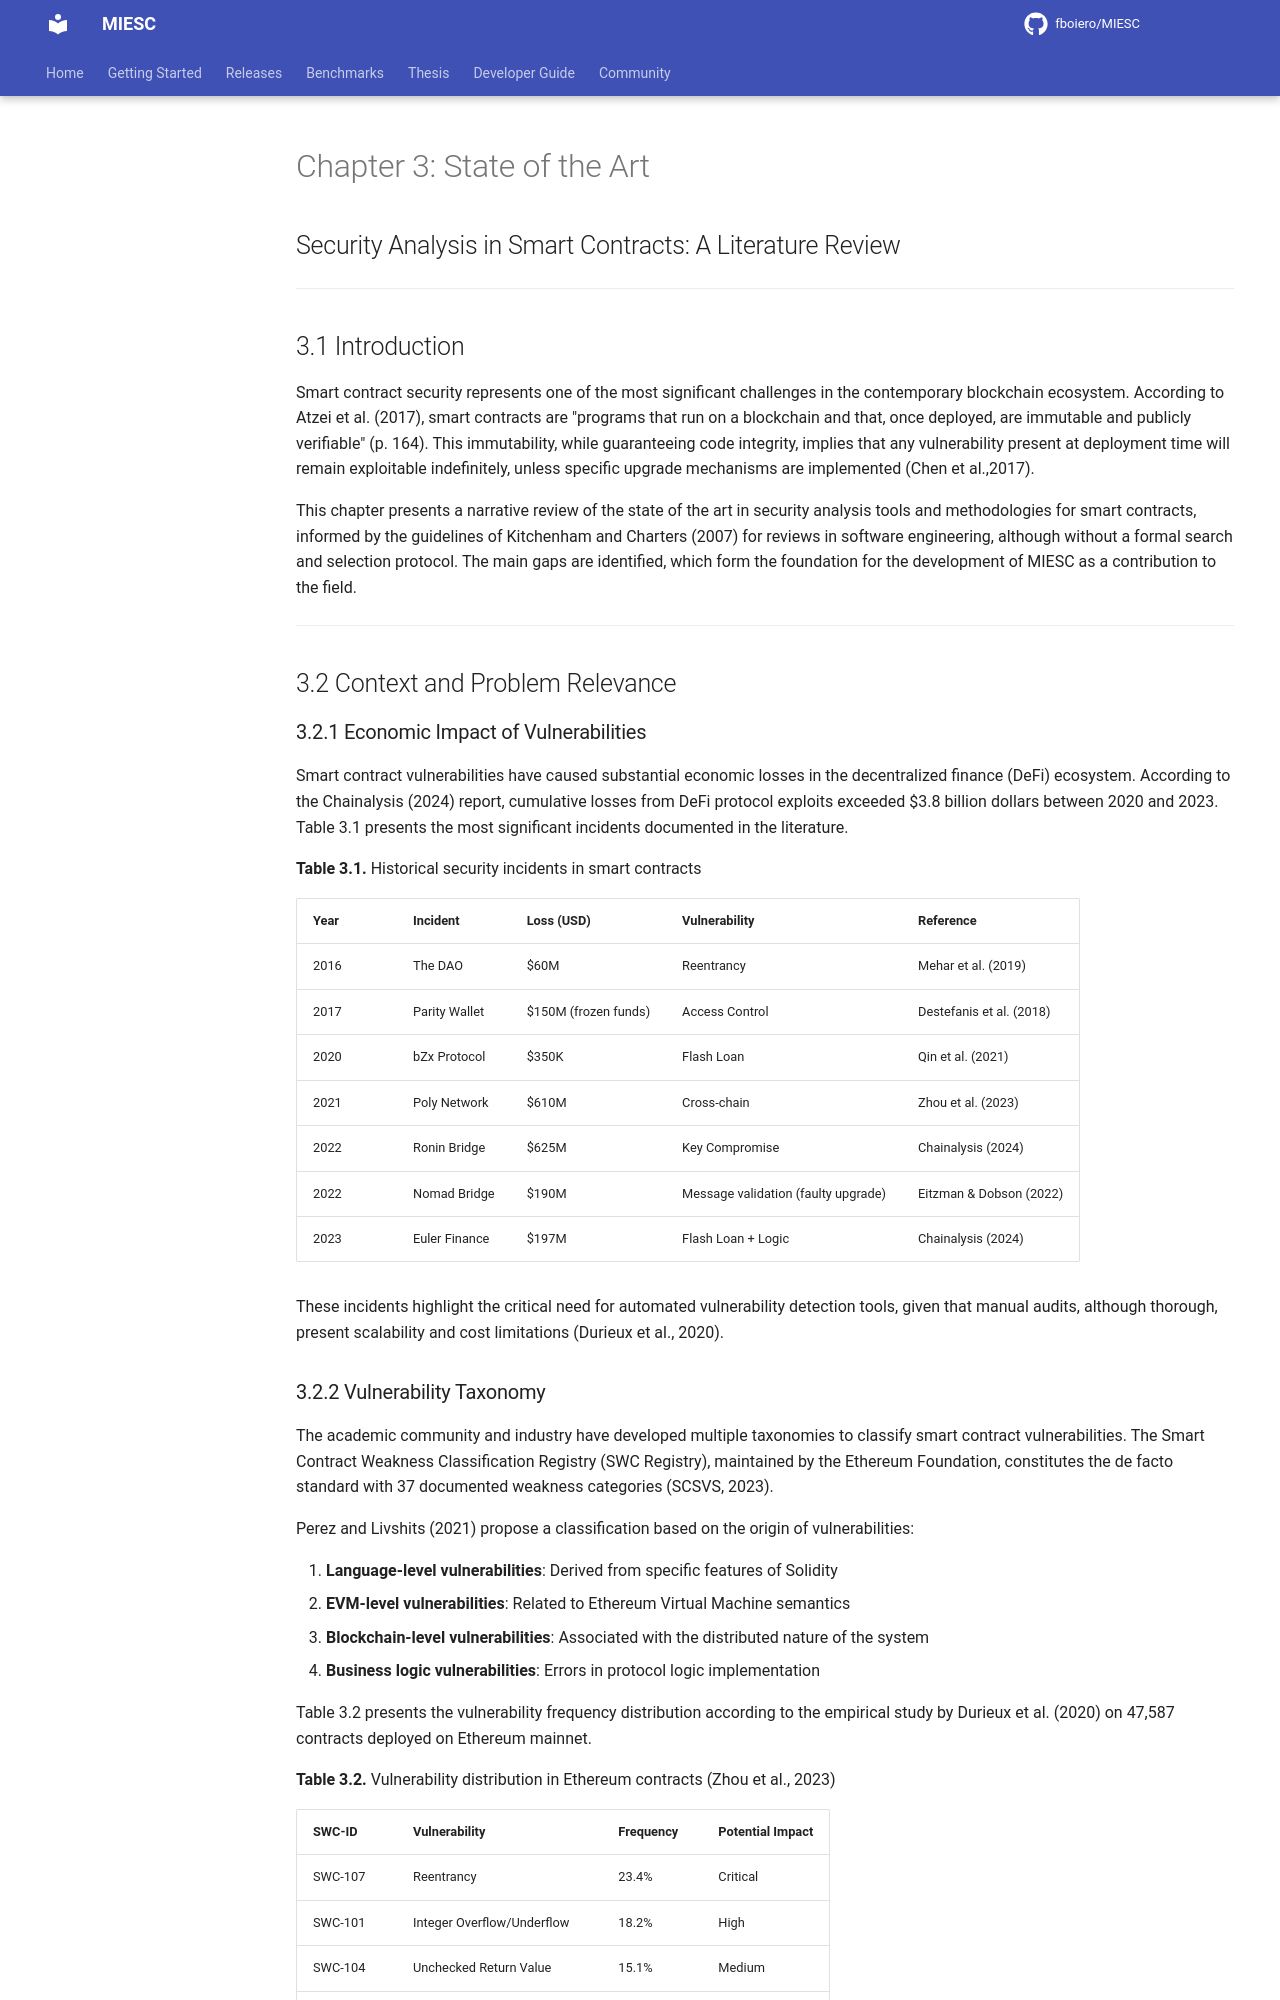

repository: fboiero/MIESC · page: tesis/en/CHAPTER_STATE_OF_THE_ART/index.html · generator: jekyll

# Chapter 3: State of the Art

## Security Analysis in Smart Contracts: A Literature Review

---

## 3.1 Introduction

Smart contract security represents one of the most significant challenges in the contemporary blockchain ecosystem. According to Atzei et al. (2017), smart contracts are "programs that run on a blockchain and that, once deployed, are immutable and publicly verifiable" (p. 164). This immutability, while guaranteeing code integrity, implies that any vulnerability present at deployment time will remain exploitable indefinitely, unless specific upgrade mechanisms are implemented (Chen et al.,2017).

This chapter presents a narrative review of the state of the art in security analysis tools and methodologies for smart contracts, informed by the guidelines of Kitchenham and Charters (2007) for reviews in software engineering, although without a formal search and selection protocol. The main gaps are identified, which form the foundation for the development of MIESC as a contribution to the field.

---

## 3.2 Context and Problem Relevance

### 3.2.1 Economic Impact of Vulnerabilities

Smart contract vulnerabilities have caused substantial economic losses in the decentralized finance (DeFi) ecosystem. According to the Chainalysis (2024) report, cumulative losses from DeFi protocol exploits exceeded $3.8 billion dollars between 2020 and 2023. Table 3.1 presents the most significant incidents documented in the literature.

**Table 3.1.** Historical security incidents in smart contracts

| Year | Incident | Loss (USD) | Vulnerability | Reference |
|------|----------|------------|---------------|-----------|
| 2016 | The DAO | $60M | Reentrancy | Mehar et al. (2019) |
| 2017 | Parity Wallet | $150M (frozen funds) | Access Control | Destefanis et al. (2018) |
| 2020 | bZx Protocol | $350K | Flash Loan | Qin et al. (2021) |
| 2021 | Poly Network | $610M | Cross-chain | Zhou et al. (2023) |
| 2022 | Ronin Bridge | $625M | Key Compromise | Chainalysis (2024) |
| 2022 | Nomad Bridge | $190M | Message validation (faulty upgrade) | Eitzman & Dobson (2022) |
| 2023 | Euler Finance | $197M | Flash Loan + Logic | Chainalysis (2024) |

These incidents highlight the critical need for automated vulnerability detection tools, given that manual audits, although thorough, present scalability and cost limitations (Durieux et al., 2020).

### 3.2.2 Vulnerability Taxonomy

The academic community and industry have developed multiple taxonomies to classify smart contract vulnerabilities. The Smart Contract Weakness Classification Registry (SWC Registry), maintained by the Ethereum Foundation, constitutes the de facto standard with 37 documented weakness categories (SCSVS, 2023).

Perez and Livshits (2021) propose a classification based on the origin of vulnerabilities:

1. **Language-level vulnerabilities**: Derived from specific features of Solidity
2. **EVM-level vulnerabilities**: Related to Ethereum Virtual Machine semantics
3. **Blockchain-level vulnerabilities**: Associated with the distributed nature of the system
4. **Business logic vulnerabilities**: Errors in protocol logic implementation

Table 3.2 presents the vulnerability frequency distribution according to the empirical study by Durieux et al. (2020) on 47,587 contracts deployed on Ethereum mainnet.

**Table 3.2.** Vulnerability distribution in Ethereum contracts (Zhou et al., 2023)

| SWC-ID | Vulnerability | Frequency | Potential Impact |
|--------|---------------|-----------|------------------|
| SWC-107 | Reentrancy | 23.4% | Critical |
| SWC-101 | Integer Overflow/Underflow | 18.2% | High |
| SWC-104 | Unchecked Return Value | 15.1% | Medium |
| SWC-105 | Unprotected Ether Withdrawal | 12.3% | High |
| SWC-115 | Authorization through tx.origin | 8.7% | High |
| SWC-116 | Block Timestamp Dependence | 7.2% | Low |
| Others | Various | 15.1% | Variable |

---

## 3.3 Security Analysis Techniques

The literature identifies four main categories of techniques for smart contract security analysis (Rameder et al., 2022):
